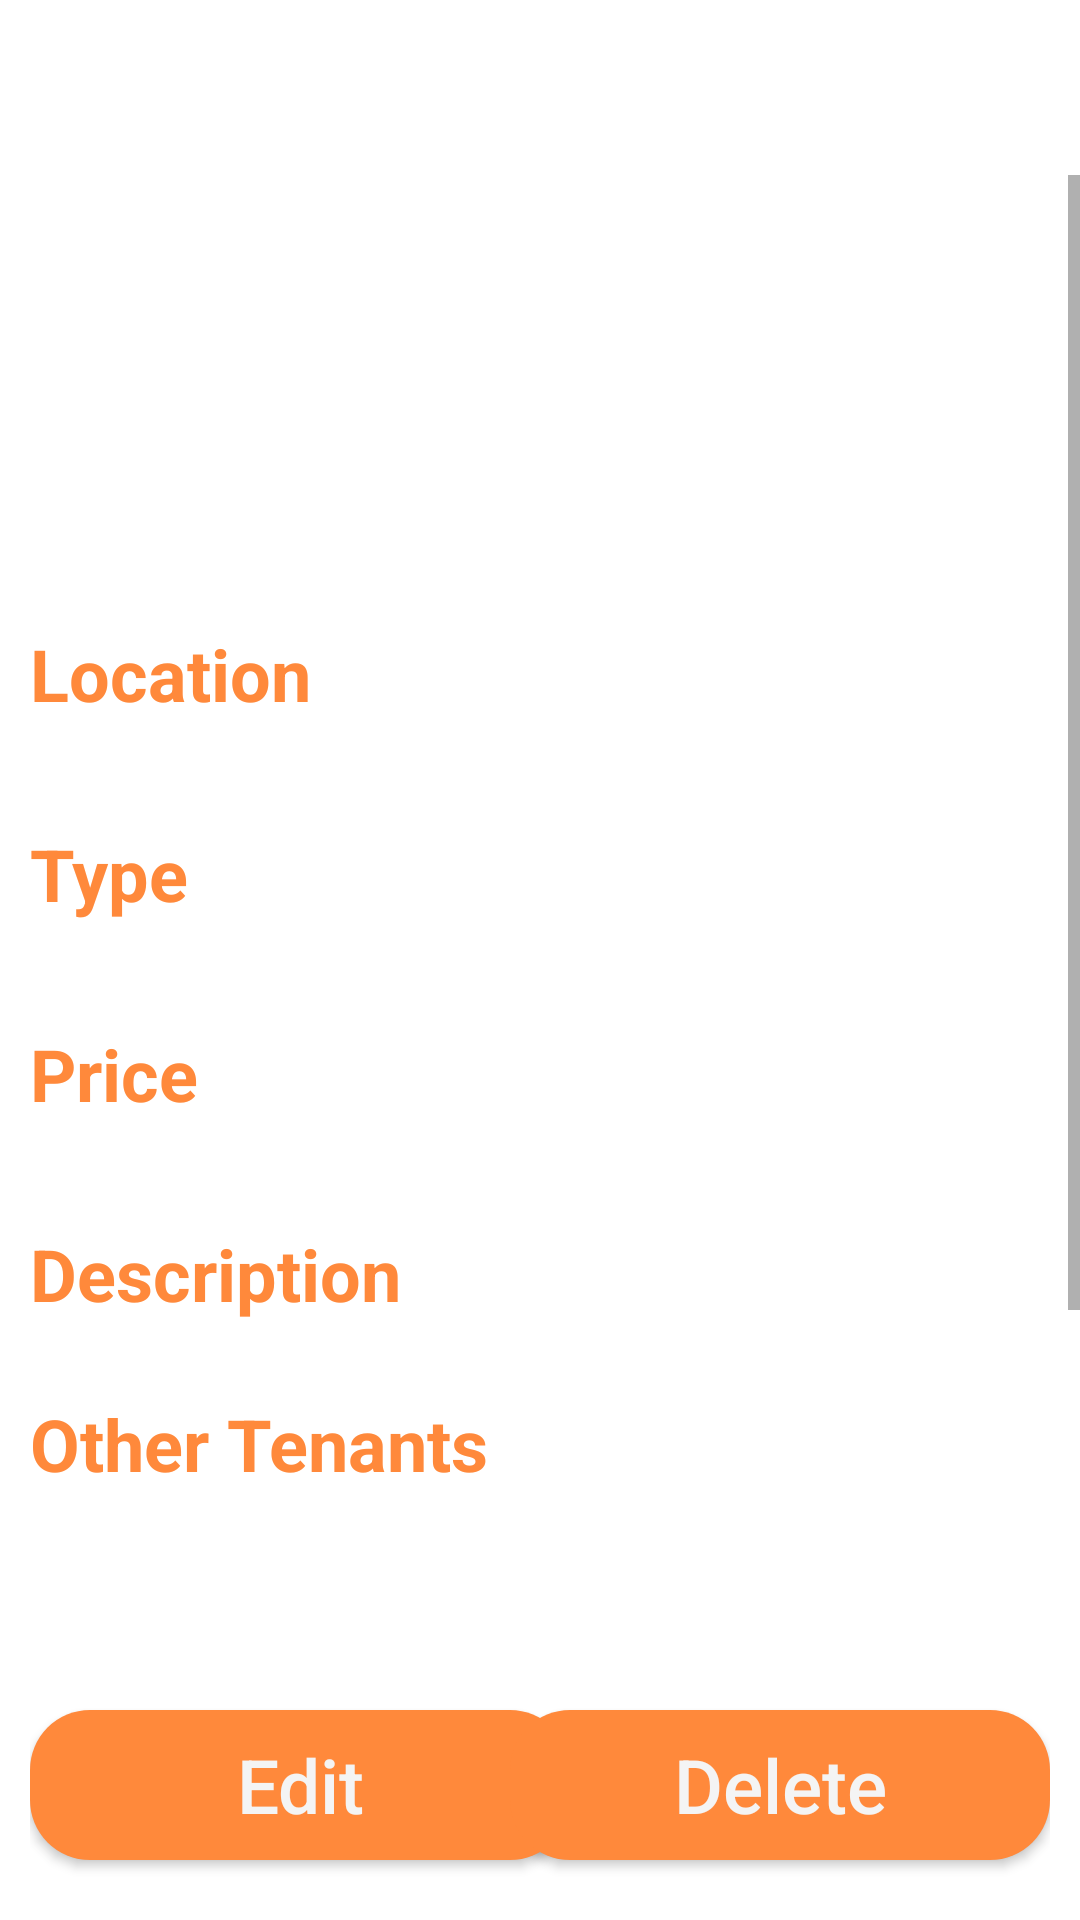

Android layout source for this screen:
<!-- AndroidManifest.xml: application theme AppTheme -->
<!-- res/layout/self_posting.xml -->
<?xml version="1.0" encoding="utf-8"?>
<RelativeLayout xmlns:android="http://schemas.android.com/apk/res/android"
    xmlns:app="http://schemas.android.com/apk/res-auto"
    xmlns:tools="http://schemas.android.com/tools"
    android:layout_width="match_parent"
    android:layout_height="match_parent"
    android:background="@color/colorPrimaryApp">

    <TextView
        android:id="@+id/titleText"
        android:layout_width="match_parent"
        android:layout_height="wrap_content"
        android:gravity="center_horizontal"
        android:textColor="@color/colorYellow"
        android:textSize="36sp"
        android:textStyle="bold"
        android:layout_marginBottom="10dp"/>

    <RelativeLayout
        android:layout_width="match_parent"
        android:layout_height="match_parent"
        android:layout_below="@+id/titleText">

        <ScrollView
            android:layout_width="match_parent"
            android:layout_height="match_parent"
            android:layout_above="@id/edit_del">

            <LinearLayout
                android:layout_width="match_parent"
                android:layout_height="wrap_content"
                android:orientation="vertical">

                <ImageView
                    android:layout_width="wrap_content"
                    android:layout_height="150dp"
                    android:layout_gravity="center"
                    android:src="@drawable/room_stock"></ImageView>

                <TextView
                    android:id="@+id/location"
                    android:layout_width="match_parent"
                    android:layout_height="wrap_content"
                    android:layout_marginLeft="10dp"
                    android:text="@string/location"
                    android:textAppearance="@style/TextAppearance.AppCompat.Large"
                    android:textColor="@color/colorYellow"
                    android:textSize="24sp"
                    android:textStyle="bold" />

                <TextView
                    android:id="@+id/locationText"
                    android:layout_width="match_parent"
                    android:layout_height="wrap_content"
                    android:layout_marginLeft="10dp"
                    android:layout_marginBottom="10dp"
                    android:textColor="@color/colorGrey"
                    android:textSize="18dp" />

                <TextView
                    android:id="@+id/type"
                    android:layout_width="match_parent"
                    android:layout_height="wrap_content"
                    android:layout_marginLeft="10dp"
                    android:text="@string/type"
                    android:textAppearance="@style/TextAppearance.AppCompat.Large"
                    android:textColor="@color/colorYellow"
                    android:textSize="24sp"
                    android:textStyle="bold" />

                <TextView
                    android:id="@+id/typeText"
                    android:layout_width="match_parent"
                    android:layout_height="wrap_content"
                    android:layout_marginLeft="10dp"
                    android:layout_marginBottom="10dp"
                    android:textColor="@color/colorGrey"
                    android:textSize="18dp" />

                <TextView
                    android:id="@+id/price"
                    android:layout_width="match_parent"
                    android:layout_height="wrap_content"
                    android:layout_marginLeft="10dp"
                    android:text="@string/price"
                    android:textAppearance="@style/TextAppearance.AppCompat.Large"
                    android:textColor="@color/colorYellow"
                    android:textSize="24sp"
                    android:textStyle="bold" />

                <TextView
                    android:id="@+id/priceText"
                    android:layout_width="match_parent"
                    android:layout_height="wrap_content"
                    android:layout_marginLeft="10dp"
                    android:layout_marginBottom="10dp"
                    android:textColor="@color/colorGrey"
                    android:textSize="18dp" />

                <TextView
                    android:id="@+id/description"
                    android:layout_width="match_parent"
                    android:layout_height="wrap_content"
                    android:layout_marginLeft="10dp"
                    android:text="@string/description"
                    android:textAppearance="@style/TextAppearance.AppCompat.Large"
                    android:textColor="@color/colorYellow"
                    android:textSize="24sp"
                    android:textStyle="bold" />

                <TextView
                    android:id="@+id/descriptionText"
                    android:layout_width="match_parent"
                    android:layout_height="wrap_content"
                    android:layout_marginLeft="10dp"
                    android:textColor="@color/colorGrey"
                    android:textSize="18dp" />

                <TextView
                    android:id="@+id/users"
                    android:layout_width="match_parent"
                    android:layout_height="wrap_content"
                    android:layout_marginLeft="10dp"
                    android:text="@string/tenants"
                    android:textAppearance="@style/TextAppearance.AppCompat.Large"
                    android:textColor="@color/colorYellow"
                    android:textSize="24sp"
                    android:textStyle="bold" />

                <ListView
                    android:id="@+id/userList"
                    android:layout_width="match_parent"
                    android:layout_height="200dp"
                    android:layout_marginLeft="10dp"
                    android:layout_marginRight="10dp" />

            </LinearLayout>
        </ScrollView>

        <RelativeLayout
        android:id="@id/edit_del"
        android:layout_width="match_parent"
        android:layout_height="wrap_content"
        android:layout_marginLeft="10dp"
        android:layout_marginRight="10dp"
        android:orientation="horizontal"
        android:layout_gravity="bottom"
        android:layout_alignParentBottom="true">

            <Button
                android:id="@+id/editButton"
                android:layout_width="180dp"
                android:layout_height="50dp"
                android:layout_marginTop="20dp"
                android:layout_marginBottom="20dp"
                android:background="@drawable/login_btn_background"
                android:gravity="center"
                android:onClick="editPosting"
                android:text="Edit"
                android:textAllCaps="false"
                android:textColor="@color/colorWhite"
                android:textSize="25dp" />

            <Button
                android:id="@+id/DeleteButton"
                android:layout_width="180dp"
                android:layout_height="50dp"
                android:layout_alignParentRight="true"
                android:layout_marginTop="20dp"
                android:layout_marginBottom="20dp"
                android:background="@drawable/login_btn_background"
                android:gravity="center"
                android:onClick="deletePosting"
                android:text="Delete"
                android:textAllCaps="false"
                android:textColor="@color/colorWhite"
                android:textSize="25dp" />
        </RelativeLayout>
    </RelativeLayout>
</RelativeLayout>
<!-- resources referenced by this layout -->
<resources>
  <color name="colorGrey">#777777</color>
  <color name="colorPrimaryApp">#FFFFFF</color>
  <color name="colorWhite">#F4F4F4</color>
  <color name="colorYellow">#FF893B</color>
  <!-- drawable login_btn_background (drawable) -->
  <?xml version="1.0" encoding="utf-8"?>
  <shape xmlns:android="http://schemas.android.com/apk/res/android">
      <solid android:color="@color/colorYellow"></solid>
      <corners android:radius="20dp"/>
  </shape>
  <string name="description">Description</string>
  <string name="location">Location</string>
  <string name="price">Price</string>
  <string name="tenants">Other Tenants</string>
  <string name="type">Type</string>
  <style name="AppTheme" parent="Theme.AppCompat.Light.NoActionBar">
          
          <item name="colorPrimary">@color/colorPrimary</item>
          <item name="colorPrimaryDark">@color/colorPrimaryApp</item>
          <item name="colorAccent">@color/colorAccent</item>
      </style>
  <color name="colorPrimary">#6200EE</color>
  <color name="colorAccent">#03DAC5</color>
</resources>
